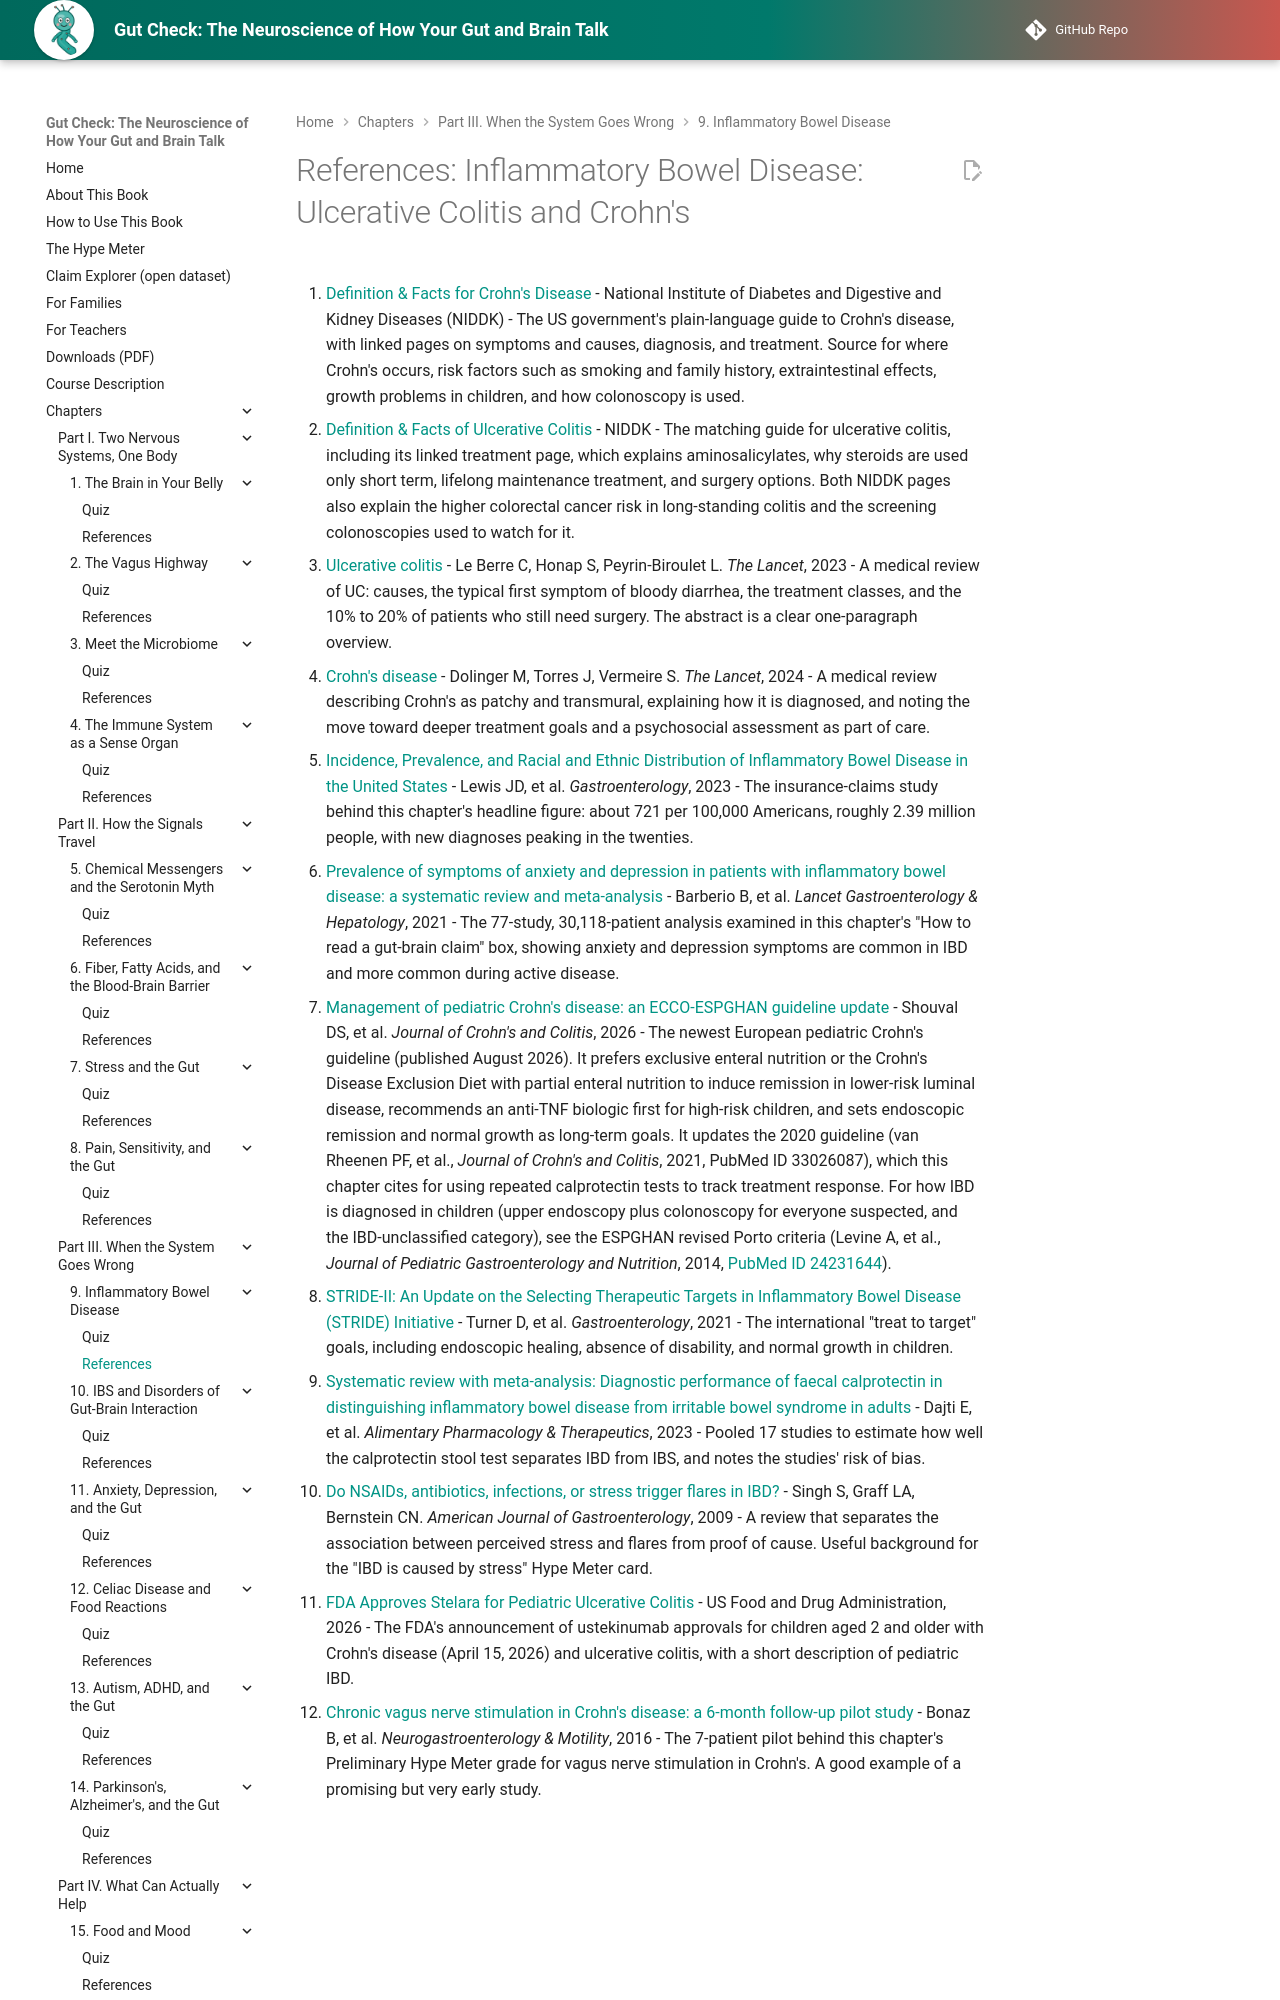

repository: aaryavvatts-lab/gut-brain-textbook · page: chapters/09-inflammatory-bowel-disease/references/index.html · generator: mkdocs

---
title: "References: Inflammatory Bowel Disease: Ulcerative Colitis and Crohn's"
description: "Curated readings and sources for Chapter 9."
---

# References: Inflammatory Bowel Disease: Ulcerative Colitis and Crohn's

1. [Definition & Facts for Crohn's Disease](https://www.niddk.nih.gov/health-information/digestive-diseases/crohns-disease/definition-facts) - National Institute of Diabetes and Digestive and Kidney Diseases (NIDDK) - The US government's plain-language guide to Crohn's disease, with linked pages on symptoms and causes, diagnosis, and treatment. Source for where Crohn's occurs, risk factors such as smoking and family history, extraintestinal effects, growth problems in children, and how colonoscopy is used.

2. [Definition & Facts of Ulcerative Colitis](https://www.niddk.nih.gov/health-information/digestive-diseases/ulcerative-colitis/definition-facts) - NIDDK - The matching guide for ulcerative colitis, including its linked treatment page, which explains aminosalicylates, why steroids are used only short term, lifelong maintenance treatment, and surgery options. Both NIDDK pages also explain the higher colorectal cancer risk in long-standing colitis and the screening colonoscopies used to watch for it.

3. [Ulcerative colitis](https://pubmed.ncbi.nlm.nih.gov/37573077/) - Le Berre C, Honap S, Peyrin-Biroulet L. *The Lancet*, 2023 - A medical review of UC: causes, the typical first symptom of bloody diarrhea, the treatment classes, and the 10% to 20% of patients who still need surgery. The abstract is a clear one-paragraph overview.

4. [Crohn's disease](https://pubmed.ncbi.nlm.nih.gov/38437854/) - Dolinger M, Torres J, Vermeire S. *The Lancet*, 2024 - A medical review describing Crohn's as patchy and transmural, explaining how it is diagnosed, and noting the move toward deeper treatment goals and a psychosocial assessment as part of care.

5. [Incidence, Prevalence, and Racial and Ethnic Distribution of Inflammatory Bowel Disease in the United States](https://pubmed.ncbi.nlm.nih.gov/37481117/) - Lewis JD, et al. *Gastroenterology*, 2023 - The insurance-claims study behind this chapter's headline figure: about 721 per 100,000 Americans, roughly 2.39 million people, with new diagnoses peaking in the twenties.

6. [Prevalence of symptoms of anxiety and depression in patients with inflammatory bowel disease: a systematic review and meta-analysis](https://pubmed.ncbi.nlm.nih.gov/33721557/) - Barberio B, et al. *Lancet Gastroenterology & Hepatology*, 2021 - The 77-study, 30,118-patient analysis examined in this chapter's "How to read a gut-brain claim" box, showing anxiety and depression symptoms are common in IBD and more common during active disease.
